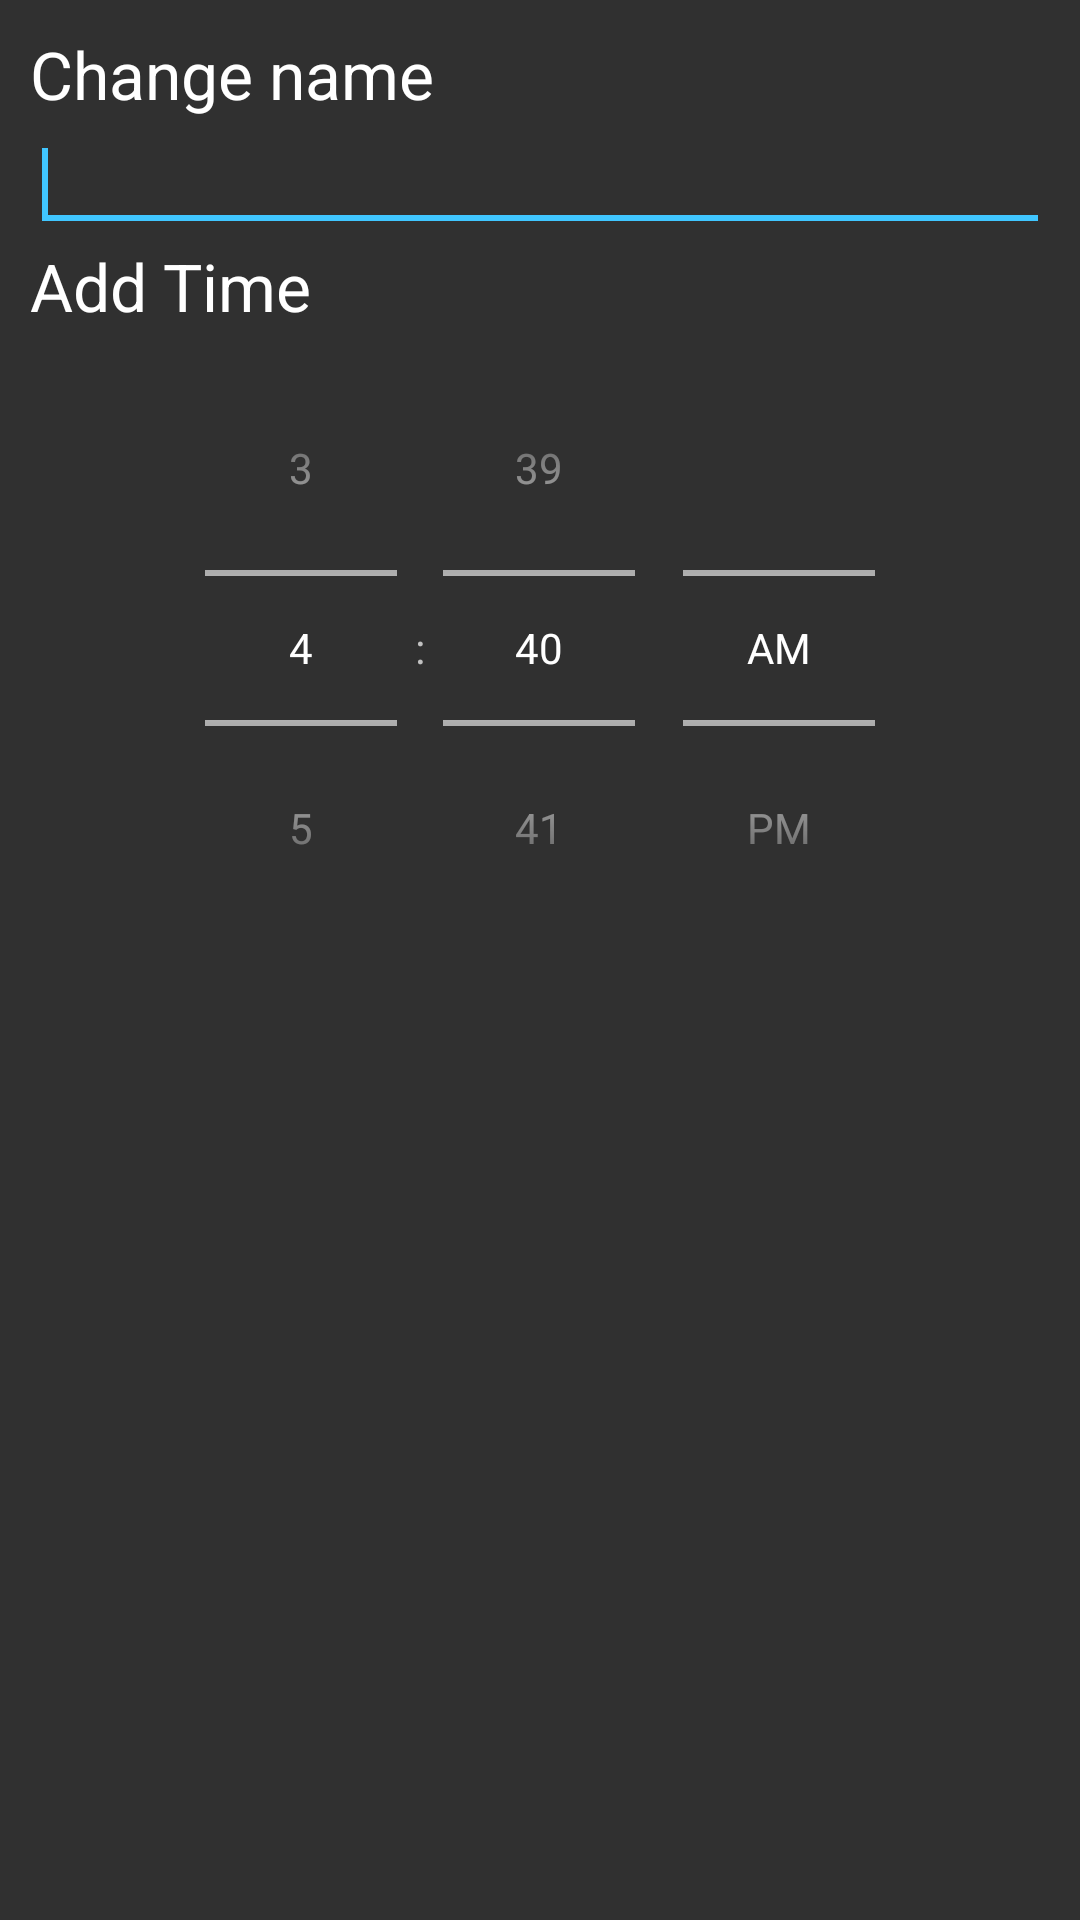

The Android layout XML behind this screen, and the referenced resources:
<!-- AndroidManifest.xml: application theme AppTheme -->
<!-- res/layout/change_name_lamp_dialog_custom.xml -->
<LinearLayout xmlns:android="http://schemas.android.com/apk/res/android"
    android:id="@+id/layout_root"
    android:layout_width="fill_parent"
    android:layout_height="fill_parent"
    android:orientation="vertical"
    android:padding="10dp" >

    <TextView
        android:id="@+id/textView1"
        android:layout_width="wrap_content"
        android:layout_height="wrap_content"
        android:text="Change name"
        android:textAppearance="?android:attr/textAppearanceLarge" />

    <EditText
        android:id="@+id/editTextDialogUserInput"
        android:maxLines="1"
        android:layout_width="match_parent"
        android:layout_height="wrap_content" >

        <requestFocus />

    </EditText>

    <TextView
        android:id="@+id/textView2"
        android:layout_width="match_parent"
        android:layout_height="wrap_content"
        android:text="Add Time"
        android:textAppearance="?android:attr/textAppearanceLarge" />

    <TimePicker
        android:layout_width="match_parent"
        android:layout_height="wrap_content"
        android:timePickerMode="spinner"
        android:id="@+id/timePicker" />

</LinearLayout>
<!-- resources referenced by this layout -->
<resources>
  <style name="AppTheme" parent="Theme.AppCompat">
          
          <item name="windowNoTitle">true</item>
          <item name="windowActionBar">false</item>
          <item name="colorPrimary">@color/colorPrimary</item>
          <item name="colorPrimaryDark">@color/colorPrimaryDark</item>
          <item name="colorAccent">@color/colorAccent</item>
      </style>
  <color name="colorPrimary">#232323</color>
  <color name="colorPrimaryDark">#151515</color>
  <color name="colorAccent">#40c6ff</color>
</resources>
